Run: headless pygame with SDL's dummy video driver; simulated clock (each Clock.tick advances the game by its frame time, no real sleeping); random seed 0; keys injected as events and as key.get_pressed() state; no mouse input.
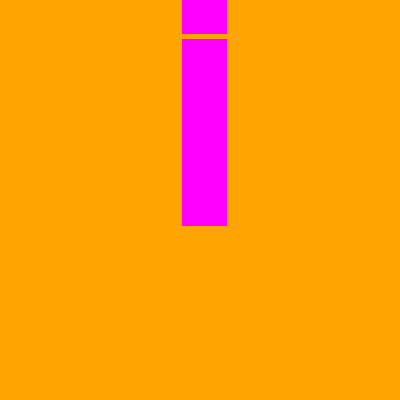
Frame 1 of 4 · flips 1–60 · no input
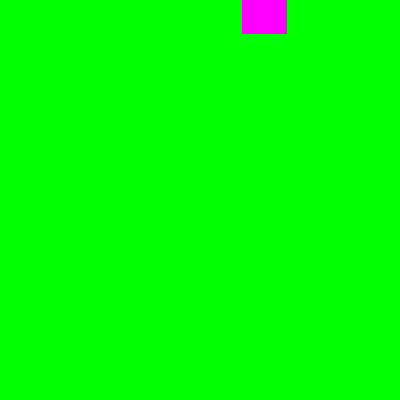
Frame 2 of 4 · flips 61–180 · tapped SPACE, RETURN · held RIGHT (→), D
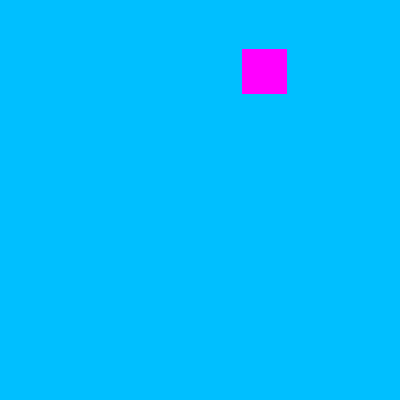
Frame 3 of 4 · flips 181–300 · held DOWN (↓), S
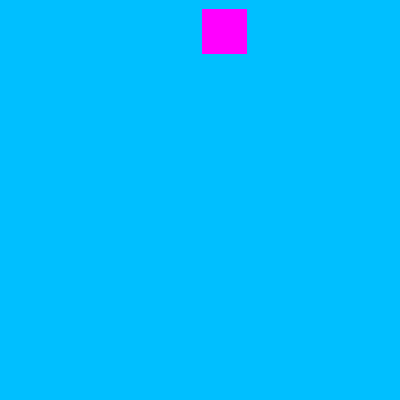
Frame 4 of 4 · flips 301–420 · held LEFT (←), A, UP (↑), W

The pygame program that drew these frames:

import pygame
import random

# Initialising pygame.
pygame.init()

# Creating screen
win = pygame.display.set_mode((400, 400))

# Window caption
pygame.display.set_caption("Square block")

# Assigning values to variables

x = y = 182
width = height = 45
vel = 1

win.fill((255,165,0))

jump = True
active = True
jump_count = 1

while active:
    
    # Delays the program by 100 milliseconds before certain movements happen.
    pygame.time.delay(5)
    
    # Allows window to close when the red "x" is pressed.
    for event in pygame.event.get():
        if event.type == pygame.QUIT:
            active = False
    
    # Creating movement in game.
    keys = pygame.key.get_pressed()
    
    # Checking conditions to make character move in specific direction
    
    colours = [(0,191,255), (246, 255, 0), (0, 255, 0)]
    # Making the character move and not increase in size when arrows are pressed.
    def random_colour():
        colour_choice = random.choice(colours)
        win.fill(colour_choice)
        
        # Creating character surface - a square
        pygame.draw.rect(win, (255, 0, 255), (x, y, width, height))
        pygame.display.update()

    if keys[pygame.K_LEFT] and x > 0:
        x -= vel
        random_colour()
        
    if keys[pygame.K_RIGHT] and x < 355:
        x += vel
        random_colour()
    
    if not(jump):
        if keys[pygame.K_UP] and y > 0:
            y -= vel
            random_colour()
            
        if keys[pygame.K_DOWN] and y < 355:
            y += vel
            random_colour()
            
        if keys[pygame.K_SPACE]:
            jump = True

    else:
        if jump_count >= -10:
            y -= (jump_count ** 2) * 0.5
            jump_count -= 1

        else:
            jump = False
            jump_count = 10

    pygame.draw.rect(win, (255, 0, 255), (x, y, width, height))
    pygame.display.update()

pygame.quit() 
